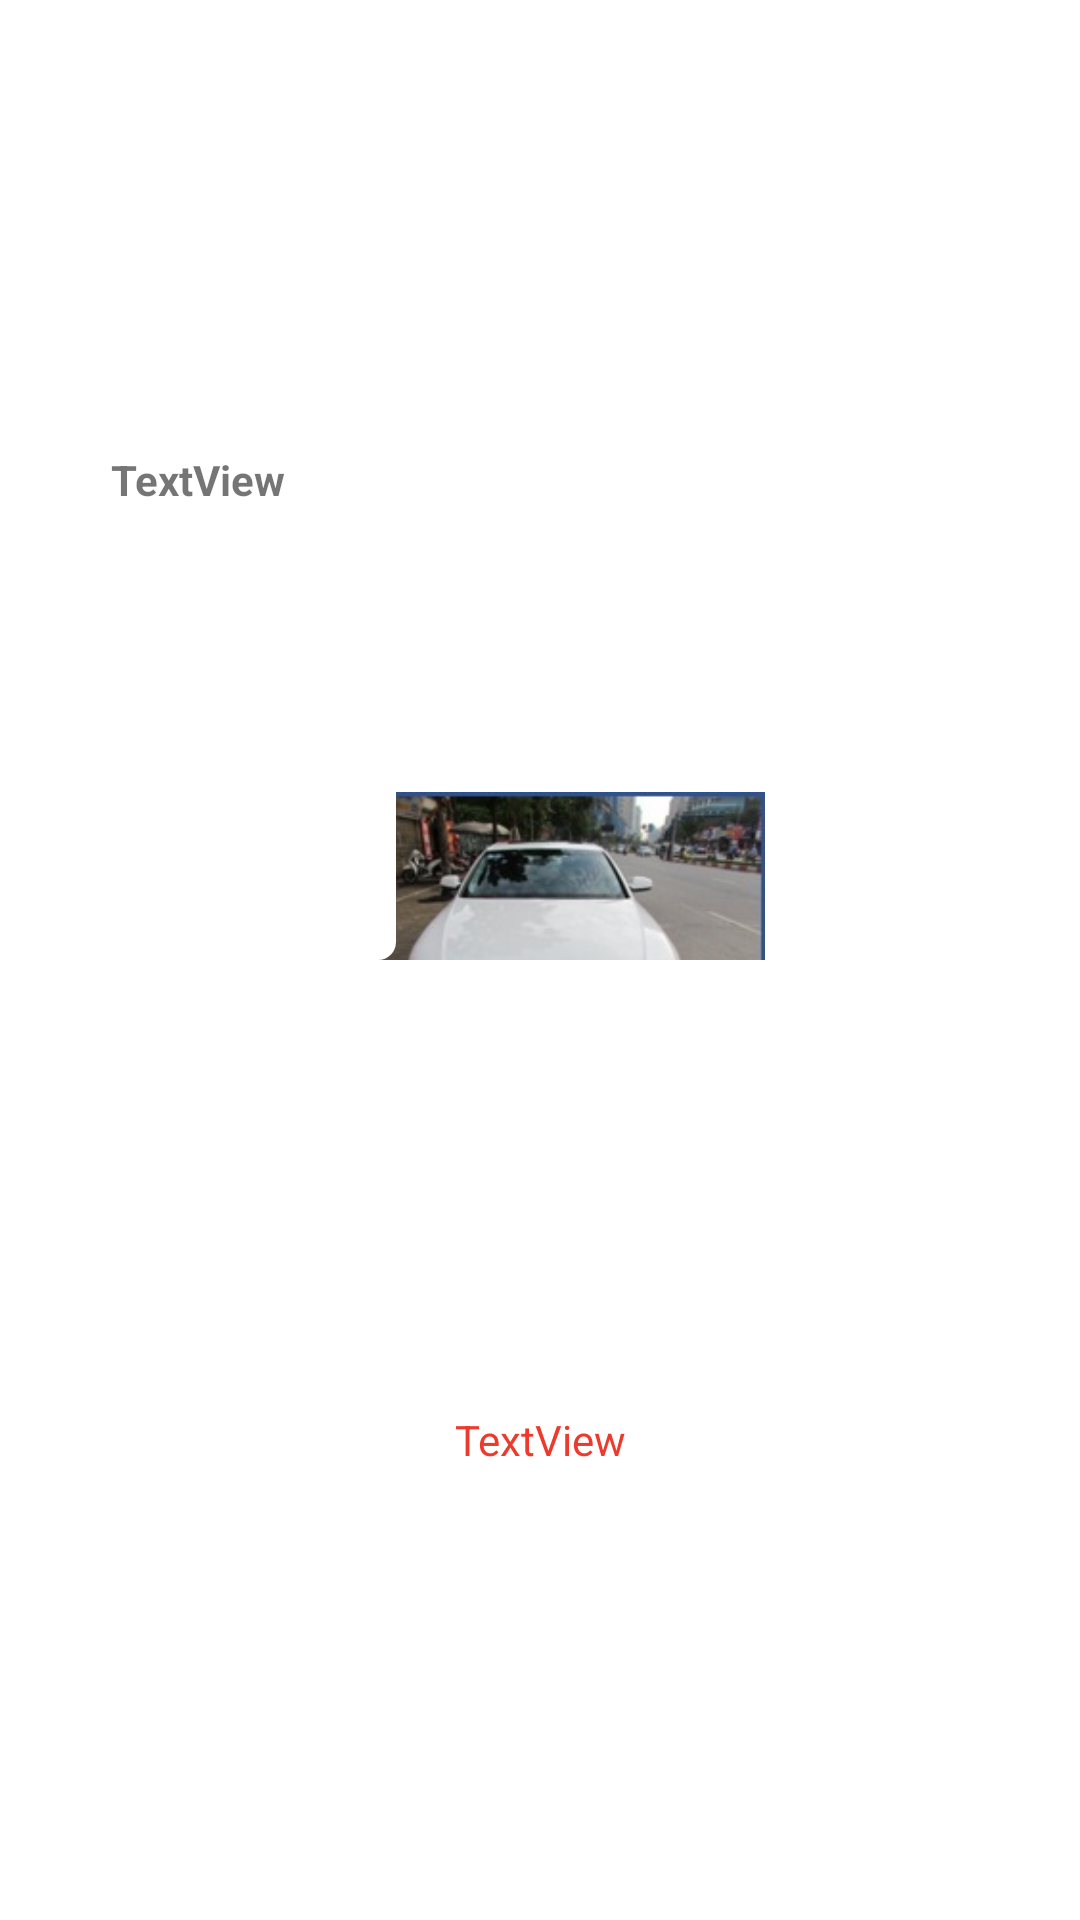

This screen was rendered from an Android layout file. Write that file and the resources it references.
<!-- AndroidManifest.xml: application theme Theme.AppThueXe -->
<!-- res/layout/view_xecotaixenoibat.xml -->
<?xml version="1.0" encoding="utf-8"?>
<androidx.constraintlayout.widget.ConstraintLayout xmlns:android="http://schemas.android.com/apk/res/android"
    xmlns:app="http://schemas.android.com/apk/res-auto"
    xmlns:tools="http://schemas.android.com/tools"
    android:layout_width="wrap_content"
    android:layout_height="wrap_content"
    android:layout_gravity="end"
    android:layout_marginStart="32dp">

    <ImageView
        android:id="@+id/ivhinhanh"
        android:layout_width="150dp"
        android:layout_height="150dp"
        app:layout_constraintBottom_toBottomOf="parent"
        app:layout_constraintEnd_toEndOf="parent"
        app:layout_constraintStart_toStartOf="parent"
        app:layout_constraintTop_toTopOf="parent"
        app:srcCompat="@drawable/xe1" />

    <LinearLayout
        android:layout_width="match_parent"
        android:layout_height="match_parent"
        android:orientation="vertical"
        app:layout_constraintBottom_toBottomOf="parent"
        app:layout_constraintEnd_toEndOf="parent"
        app:layout_constraintStart_toStartOf="parent">

        <TextView
            android:id="@+id/txttenxe"
            android:layout_width="132dp"
            android:layout_height="wrap_content"
            android:layout_weight="1"
            android:background="@drawable/background_title_xetulainoibat"
            android:gravity="center"
            android:lines="1"
            android:text="TextView"
            android:textSize="14sp"
            android:textStyle="bold"/>

        <TextView
            android:id="@+id/txtgiathue"
            android:layout_width="match_parent"
            android:layout_height="wrap_content"
            android:layout_weight="1"
            android:background="@drawable/background_title_xetulainoibat"
            android:gravity="center"
            android:lines="1"
            android:text="TextView"
            android:textSize="14sp"

            android:textColor="@color/red"/>
    </LinearLayout>

</androidx.constraintlayout.widget.ConstraintLayout>
<!-- resources referenced by this layout -->
<resources>
  <color name="red">#EC3A2D</color>
  <!-- drawable background_title_xetulainoibat (drawable) -->
  <?xml version="1.0" encoding="utf-8"?>
  <selector xmlns:android="http://schemas.android.com/apk/res/android">
      <item>
          <shape android:shape="rectangle">
              <corners android:bottomRightRadius="6dp" android:bottomLeftRadius="6dp"/>
              <solid android:color="#ffffff"/>
          </shape>
      </item>
  </selector>
  <!-- drawable xe1: jpg bitmap (drawable-mdpi, 18959 bytes) -->
  <style name="Theme.AppThueXe" parent="Theme.MaterialComponents.DayNight.NoActionBar">
          
          <item name="colorPrimary">@color/purple_500</item>
          <item name="colorPrimaryVariant">@color/purple_700</item>
          <item name="colorOnPrimary">@color/white</item>
          
          <item name="colorSecondary">@color/teal_200</item>
          <item name="colorSecondaryVariant">@color/teal_700</item>
          <item name="colorOnSecondary">@color/black</item>
          
          <item name="android:statusBarColor" tools:targetApi="l">?attr/colorPrimaryVariant</item>
          
      </style>
  <color name="purple_500">#FF6200EE</color>
  <color name="purple_700">#FF3700B3</color>
  <color name="white">#FFFFFFFF</color>
  <color name="teal_200">#FF03DAC5</color>
  <color name="teal_700">#FF018786</color>
  <color name="black">#FF000000</color>
</resources>
